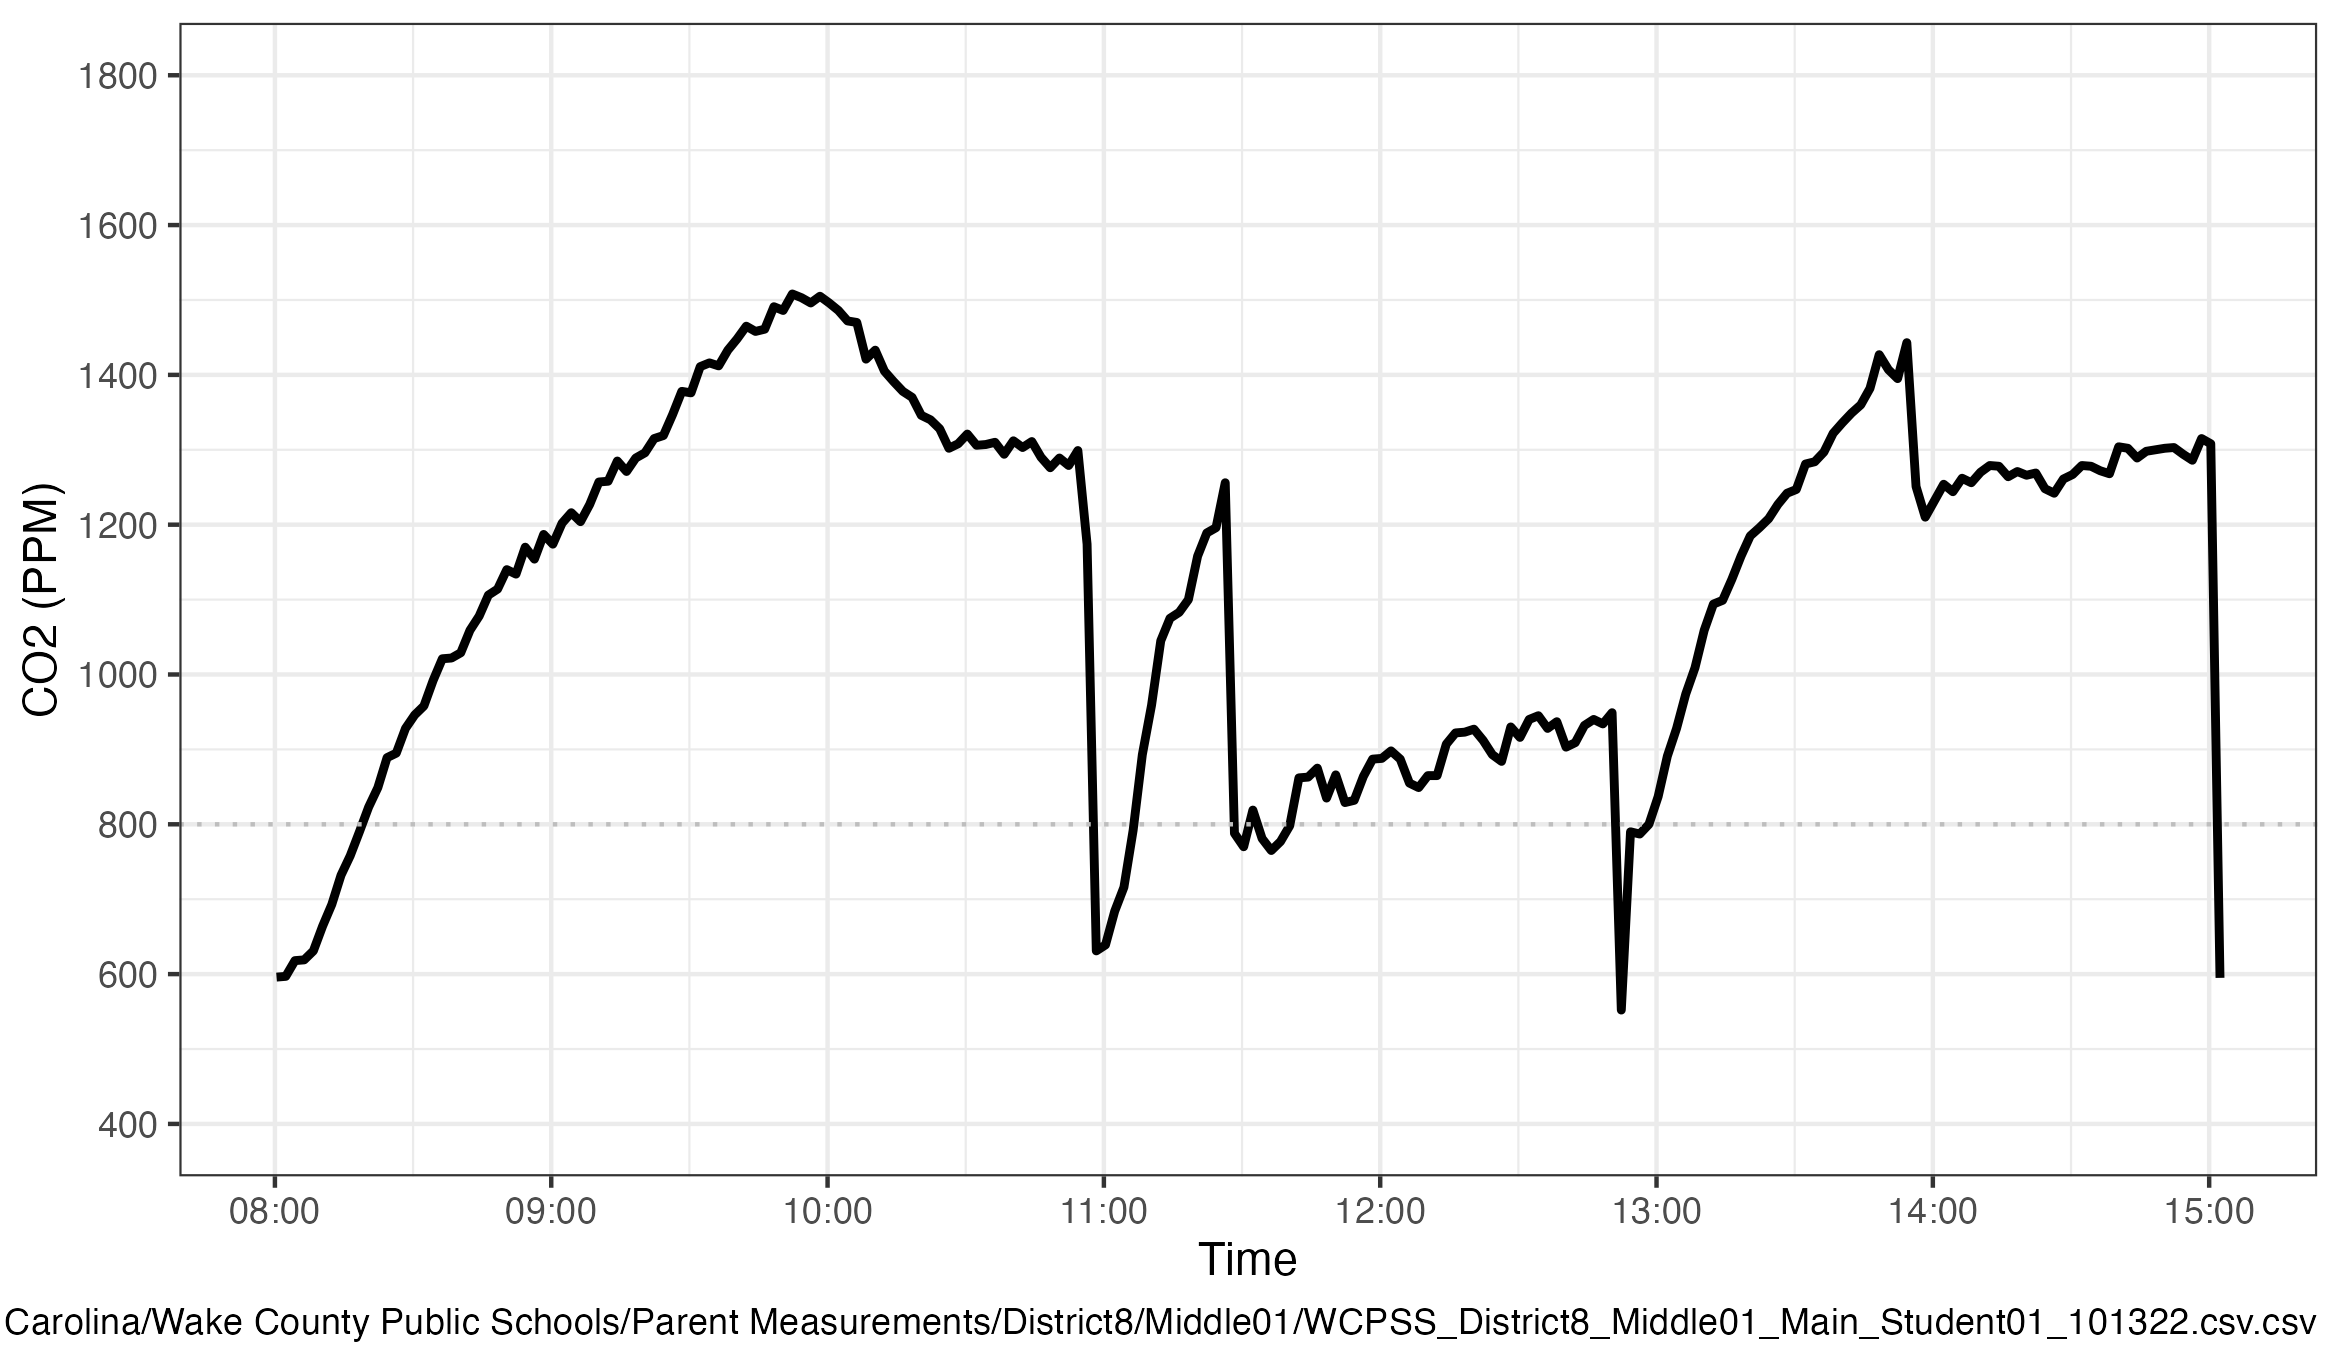

The file beside this chart, header and first rows:
Time, CO2, Temp, Humidity
8:00:21 AM, 596, 22.7, 61
8:02:21 AM, 597, 22.5, 61
8:04:21 AM, 618, 22.4, 61
8:06:21 AM, 619, 22.2, 61
8:08:21 AM, 631, 22.1, 61
8:10:21 AM, 664, 22, 61
8:12:21 AM, 693, 21.9, 62
8:14:21 AM, 732, 21.9, 62
8:16:21 AM, 758, 21.8, 62
8:18:21 AM, 790, 21.8, 62
8:20:21 AM, 823, 21.8, 62
8:22:21 AM, 849, 21.7, 62
8:24:21 AM, 889, 21.7, 62
8:26:21 AM, 895, 21.7, 62
8:28:21 AM, 928, 21.7, 63
8:30:21 AM, 946, 21.7, 62
8:32:21 AM, 958, 21.7, 63
8:34:21 AM, 992, 21.6, 63
8:36:21 AM, 1021, 21.6, 63
8:38:21 AM, 1022, 21.6, 63
8:40:21 AM, 1029, 21.6, 63
8:42:21 AM, 1059, 21.6, 63
8:44:21 AM, 1078, 21.5, 63
8:46:21 AM, 1106, 21.5, 63
8:48:21 AM, 1114, 21.5, 63
8:50:21 AM, 1140, 21.5, 63
8:52:21 AM, 1134, 21.5, 63
8:54:21 AM, 1170, 21.5, 63
8:56:21 AM, 1154, 21.5, 63
8:58:21 AM, 1187, 21.5, 63
9:00:21 AM, 1174, 21.5, 63
9:02:21 AM, 1202, 21.5, 63
9:04:21 AM, 1216, 21.5, 63
9:06:21 AM, 1204, 21.5, 63
9:08:21 AM, 1227, 21.6, 63
9:10:21 AM, 1257, 21.6, 63
9:12:21 AM, 1258, 21.7, 64
9:14:21 AM, 1285, 21.8, 63
9:16:21 AM, 1271, 21.8, 63
9:18:21 AM, 1289, 21.8, 63
9:20:21 AM, 1296, 21.8, 63
9:22:21 AM, 1315, 21.7, 62
9:24:21 AM, 1319, 21.7, 63
9:26:21 AM, 1347, 21.7, 63
9:28:21 AM, 1378, 21.7, 63
9:30:21 AM, 1376, 21.7, 63
9:32:21 AM, 1411, 21.7, 63
9:34:21 AM, 1416, 21.6, 63
9:36:21 AM, 1412, 21.6, 63
9:38:21 AM, 1433, 21.6, 62
9:40:21 AM, 1448, 21.6, 62
9:42:21 AM, 1465, 21.5, 63
9:44:21 AM, 1458, 21.6, 62
9:46:21 AM, 1461, 21.5, 62
9:48:21 AM, 1491, 21.5, 63
9:50:21 AM, 1486, 21.6, 62
9:52:21 AM, 1508, 21.6, 62
9:54:21 AM, 1503, 21.6, 62
9:56:21 AM, 1496, 21.6, 61
9:58:21 AM, 1505, 21.7, 61
... 152 more rows
